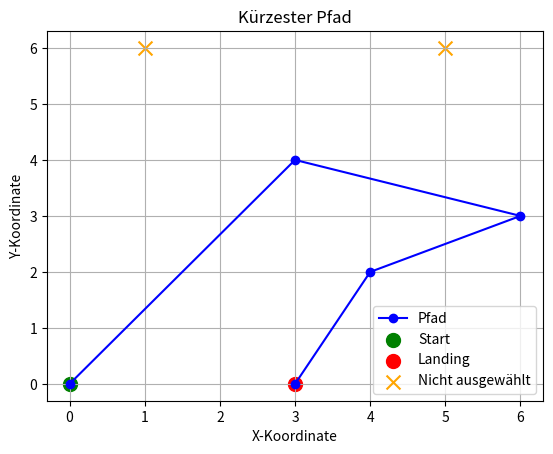

Python code for this plot:
import itertools
import math
import matplotlib.pyplot as plt   # Neuer Import für Diagramme

def total_distance(route):
    """Berechnet die Gesamtdistanz entlang eines Pfades."""
    distance = 0
    for i in range(len(route) - 1):
        distance += math.dist(route[i], route[i+1])
    return distance

def draw_path(launch_point, path, landing_point, all_targets=None):
    """
    Zeichnet einen Pfad als Diagramm.
    
    Parameter:
      launch_point (Tuple[float, float]): Der Startpunkt.
      path (List[Tuple[float, float]]): Liste der Zwischenpunkte.
      landing_point (Tuple[float, float]): Der Endpunkt.
      all_targets (List[Tuple[float, float]], optional): Vollständige Liste der verfügbaren Punkte.
         Falls angegeben, werden Punkte, die nicht im Pfad enthalten sind, zusätzlich angezeigt.
    """
    # Vollständiger Pfad: Startpunkt + Zwischenpunkte + Endpunkt       
    full_route = [launch_point] + list(path) + [landing_point]
    x_coords = [pt[0] for pt in full_route]
    y_coords = [pt[1] for pt in full_route]
    
    plt.figure()
    plt.plot(x_coords, y_coords, marker='o', linestyle='-', color='blue', label='Pfad')
    plt.scatter([launch_point[0]], [launch_point[1]], color='green', s=100, label='Start')
    plt.scatter([landing_point[0]], [landing_point[1]], color='red', s=100, label='Landing')
    
    if all_targets is not None:
        # Bestimme Punkte, die nicht im Pfad sind
        unused_targets = [pt for pt in all_targets if pt not in path]
        if unused_targets:
            x_unused = [pt[0] for pt in unused_targets]
            y_unused = [pt[1] for pt in unused_targets]
            plt.scatter(x_unused, y_unused, marker='x', color='orange', s=100, label='Nicht ausgewählt')
    
    plt.title("Kürzester Pfad")
    plt.xlabel("X-Koordinate")
    plt.ylabel("Y-Koordinate")
    plt.legend()
    plt.grid(True)
    plt.show()

def find_shortest_path(launch_point, landing_point, targets, n):
    """
    Ermittelt den kürzesten Pfad, der mit dem Launch-Punkt beginnt und mit dem Landing-Punkt endet,
    bestehend aus n Zwischenpunkten.

    Parameter:
      launch_point (Tuple[float, float]): Der Launch-Punkt des Pfades.
      landing_point (Tuple[float, float]): Der Landing-Punkt.
      targets (List[Tuple[float, float]]): Liste verfügbarer Zwischenpunkte.
      n (int): Anzahl der Zwischenpunkte im Pfad.

    Rückgabe:
      List[Tuple[float, float]]: Der Pfad als Liste von Punkten, wobei der Landing-Punkt nicht enthalten ist.
    
    Hinweis: Falls n > len(targets) wird eine ValueError ausgelöst.
    """
    if n < 0:
        raise ValueError("Die Anzahl n darf nicht negativ sein.")
    
    if n > len(targets):
        raise ValueError("Nicht genügend Zielpunkte vorhanden, um einen Pfad mit {} Zwischenpunkten zu bilden.".format(n))
    
    best_route = None
    best_distance = float("inf")
    
    # Wähle n Zwischenpunkte aus der Liste der targets
    for combo in itertools.combinations(targets, n):
        # Prüfe alle Permutationen der ausgewählten Zwischenpunkte
        for perm in itertools.permutations(combo):
            route = [launch_point] + list(perm) + [landing_point]
            dist = total_distance(route)
            if dist < best_distance:
                best_distance = dist
                best_route = route

    # Entferne den Start- und Landing-Punkt aus der zurückgegebenen Liste
    return best_route[1:-1]  # Rückgabe ohne den Start- und Landing-Punkt

if __name__ == "__main__":
    # Beispielaufruf
    points = [(3, 4), (4, 2), (6, 3), (5, 6), (1, 6)]
    start = (0, 0)
    landing = (3, 0)
    n = 3
    shortest_path = find_shortest_path(start, landing, points, n)
    print("The shortest path (without start and landing points) is:", shortest_path)
    print("The total distance is:", total_distance([start] + shortest_path + [landing]))
    
    # Zeichne den gefundenen Pfad als Diagramm und zeige zudem die nicht ausgewählten Zwischenpunkte
    draw_path(start, shortest_path, landing, all_targets=points)
